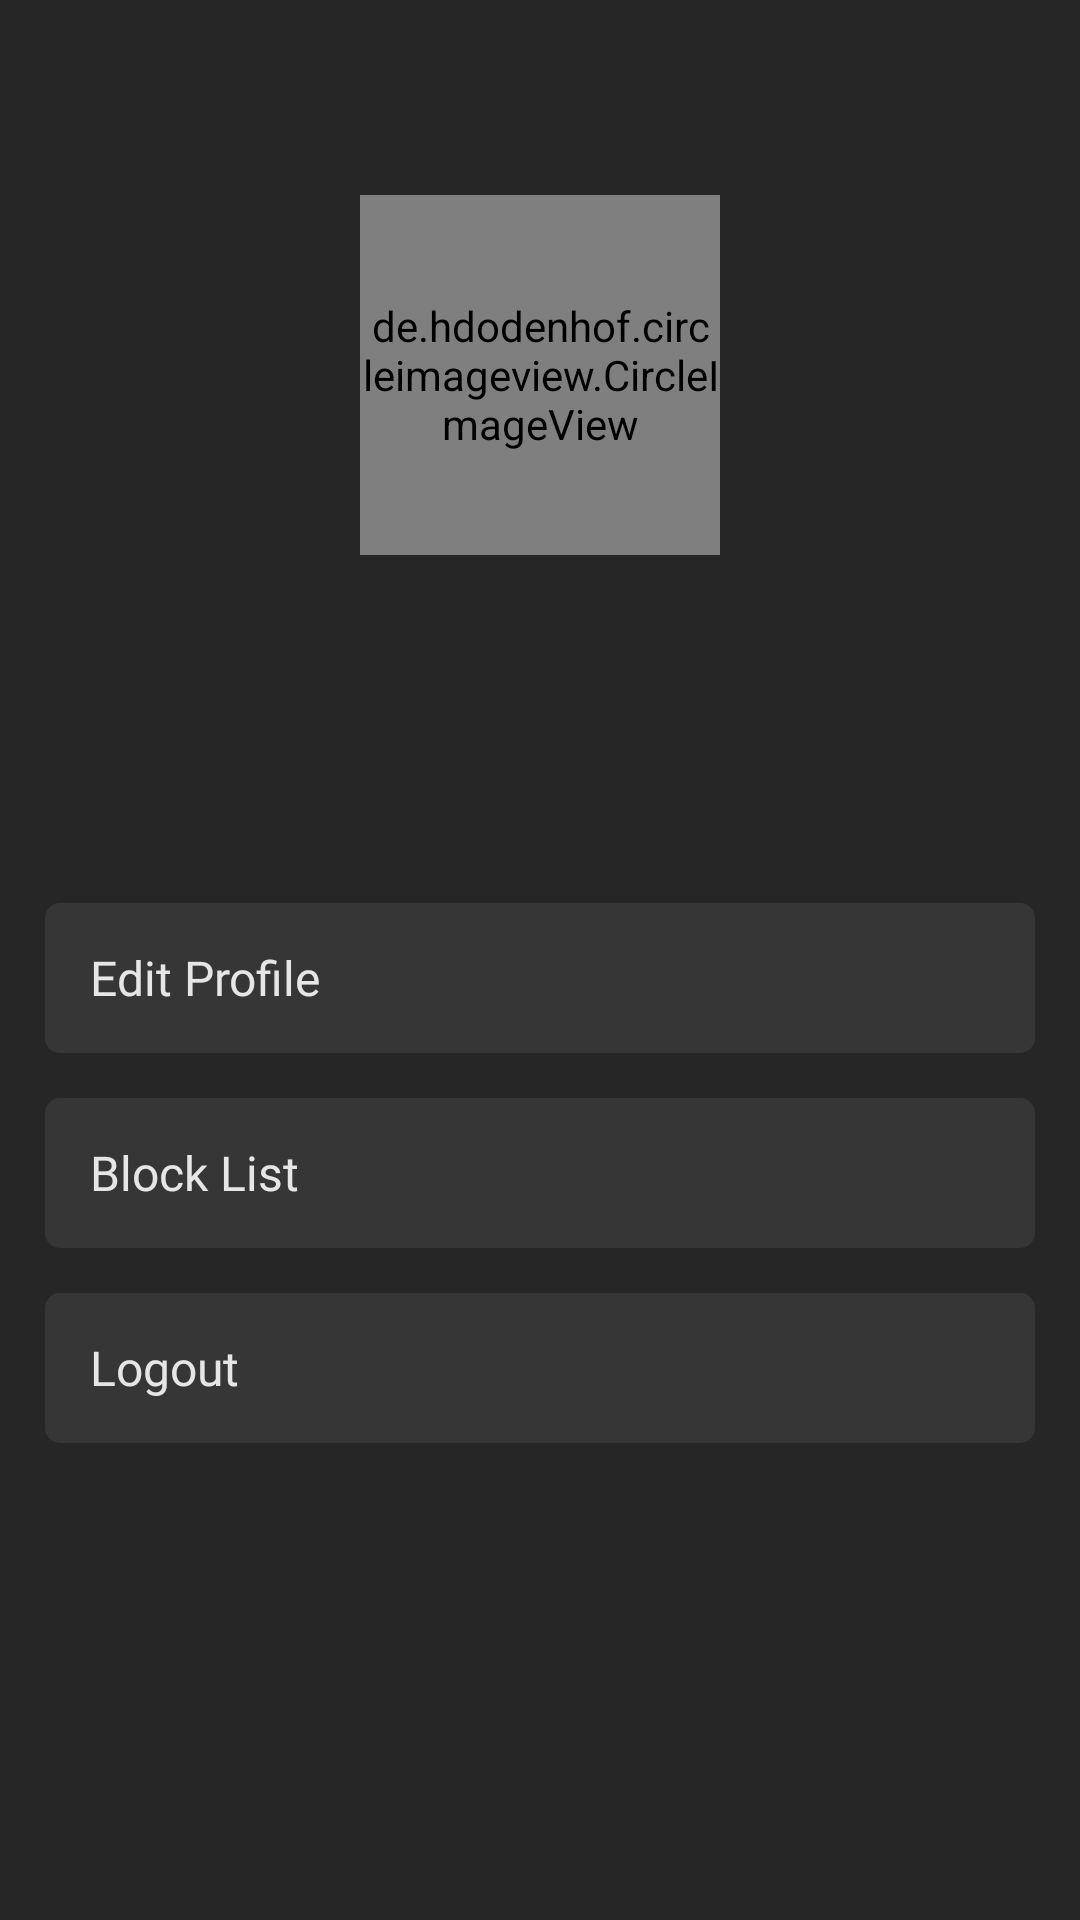

Android layout source for this screen:
<!-- AndroidManifest.xml: application theme Theme.Eirmon -->
<!-- res/layout/fragment_profile.xml -->
<?xml version="1.0" encoding="utf-8"?>
<FrameLayout xmlns:android="http://schemas.android.com/apk/res/android"
    xmlns:app="http://schemas.android.com/apk/res-auto"
    xmlns:tools="http://schemas.android.com/tools"
    android:layout_width="match_parent"
    android:layout_height="match_parent"
    android:background="@color/background"
    tools:context=".view.fragment.ProfileFragment">

    <LinearLayout
        android:layout_width="match_parent"
        android:layout_height="match_parent"
        android:orientation="vertical"
        android:gravity="center_horizontal"
        android:padding="@dimen/size_15">

        <de.hdodenhof.circleimageview.CircleImageView
            android:id="@+id/profile_picture"
            android:layout_width="120dp"
            android:layout_height="120dp"
            android:scaleType="centerCrop"
            android:layout_marginTop="@dimen/size_50"
            android:src="@drawable/profile"/>

        <TextView
            android:id="@+id/name"
            android:layout_width="wrap_content"
            android:layout_height="wrap_content"
            android:fontFamily="@font/varela"
            android:textColor="@color/colorWhite"
            android:textSize="@dimen/semi_medium_text"
            android:textStyle="bold"
            android:layout_marginTop="@dimen/size_20"/>

        <TextView
            android:id="@+id/email"
            android:layout_width="wrap_content"
            android:layout_height="wrap_content"
            android:fontFamily="@font/varela"
            android:textColor="@color/colorLightGrey"
            android:textSize="@dimen/small_text"
            android:layout_marginTop="@dimen/size_5"/>

        <RelativeLayout
            android:id="@+id/edit_profile"
            android:layout_width="match_parent"
            android:layout_height="50dp"
            android:layout_marginTop="@dimen/size_40"
            android:background="@drawable/bg_dark_grey_5"
            android:paddingStart="@dimen/size_15"
            android:paddingEnd="@dimen/size_10">

            <TextView
                android:layout_width="wrap_content"
                android:layout_height="wrap_content"
                android:fontFamily="@font/varela"
                android:layout_centerVertical="true"
                android:textColor="@color/colorLightGrey"
                android:textSize="@dimen/small_text"
                android:text="Edit Profile"
                android:layout_marginTop="@dimen/size_5"/>

            <ImageView
                android:layout_width="@dimen/size_20"
                android:layout_height="@dimen/size_20"
                android:src="@drawable/arrow_forward"
                android:layout_centerVertical="true"
                android:layout_alignParentEnd="true"
                app:tint="@color/colorLightGrey" />

        </RelativeLayout>

        <RelativeLayout
            android:id="@+id/block_list"
            android:layout_width="match_parent"
            android:layout_height="50dp"
            android:layout_marginTop="@dimen/size_15"
            android:background="@drawable/bg_dark_grey_5"
            android:paddingStart="@dimen/size_15"
            android:paddingEnd="@dimen/size_10">

            <TextView
                android:layout_width="wrap_content"
                android:layout_height="wrap_content"
                android:fontFamily="@font/varela"
                android:layout_centerVertical="true"
                android:textColor="@color/colorLightGrey"
                android:textSize="@dimen/small_text"
                android:text="Block List"
                android:layout_marginTop="@dimen/size_5"/>

            <ImageView
                android:layout_width="@dimen/size_20"
                android:layout_height="@dimen/size_20"
                android:src="@drawable/arrow_forward"
                android:layout_centerVertical="true"
                android:layout_alignParentEnd="true"
                app:tint="@color/colorLightGrey" />

        </RelativeLayout>

        <RelativeLayout
            android:id="@+id/logout"
            android:layout_width="match_parent"
            android:layout_height="50dp"
            android:layout_marginTop="@dimen/size_15"
            android:background="@drawable/bg_dark_grey_5"
            android:paddingStart="@dimen/size_15"
            android:paddingEnd="@dimen/size_10">

            <TextView
                android:layout_width="wrap_content"
                android:layout_height="wrap_content"
                android:fontFamily="@font/varela"
                android:layout_centerVertical="true"
                android:textColor="@color/colorLightGrey"
                android:textSize="@dimen/small_text"
                android:text="Logout"
                android:layout_marginTop="@dimen/size_5"/>

            <ImageView
                android:layout_width="@dimen/size_20"
                android:layout_height="@dimen/size_20"
                android:src="@drawable/arrow_forward"
                android:layout_centerVertical="true"
                android:layout_alignParentEnd="true"
                app:tint="@color/colorLightGrey" />

        </RelativeLayout>

    </LinearLayout>

</FrameLayout>
<!-- resources referenced by this layout -->
<resources>
  <color name="background">#262627</color>
  <color name="colorLightGrey">#E6E6E6</color>
  <color name="colorWhite">#FFFFFF</color>
  <dimen name="semi_medium_text">22sp</dimen>
  <dimen name="size_10">10dp</dimen>
  <dimen name="size_15">15dp</dimen>
  <dimen name="size_20">20dp</dimen>
  <dimen name="size_40">40dp</dimen>
  <dimen name="size_5">5dp</dimen>
  <dimen name="size_50">50dp</dimen>
  <dimen name="small_text">16sp</dimen>
  <!-- drawable bg_dark_grey_5 (drawable) -->
  <?xml version="1.0" encoding="utf-8"?>
  <shape android:shape="rectangle" xmlns:android="http://schemas.android.com/apk/res/android">
  
      <solid android:color="@color/colorDarkGrey"/>
      <corners android:radius="@dimen/size_5"/>
  
  </shape>
  <!-- drawable profile: png bitmap (drawable, 40589 bytes) -->
  <style name="Theme.Eirmon" parent="Theme.MaterialComponents.DayNight.NoActionBar">
          
          <item name="colorPrimary">@color/colorWhite</item>
          <item name="colorPrimaryVariant">@color/background</item>
          <item name="colorOnPrimary">@color/colorWhite</item>
          
          <item name="colorSecondary">@color/colorLightRed</item>
          <item name="colorSecondaryVariant">@color/colorWhite</item>
          <item name="colorOnSecondary">@color/colorWhite</item>
          
          <item name="android:statusBarColor" tools:targetApi="l">?attr/colorPrimaryVariant</item>
          <item name="android:windowDisablePreview">true</item>
  
          <item name="hintTextColor">@color/colorWhite</item>
          
      </style>
  <color name="colorDarkGrey">#363636</color>
  <color name="colorLightRed">#FF3535</color>
</resources>
